Run: headless pygame with SDL's dummy video driver; simulated clock (each Clock.tick advances the game by its frame time, no real sleeping); random seed 0; keys injected as events and as key.get_pressed() state; mouse plan: one left click at the window centre at the start of phase 2, then a move to the lower-right quarter at the start of phase 3.
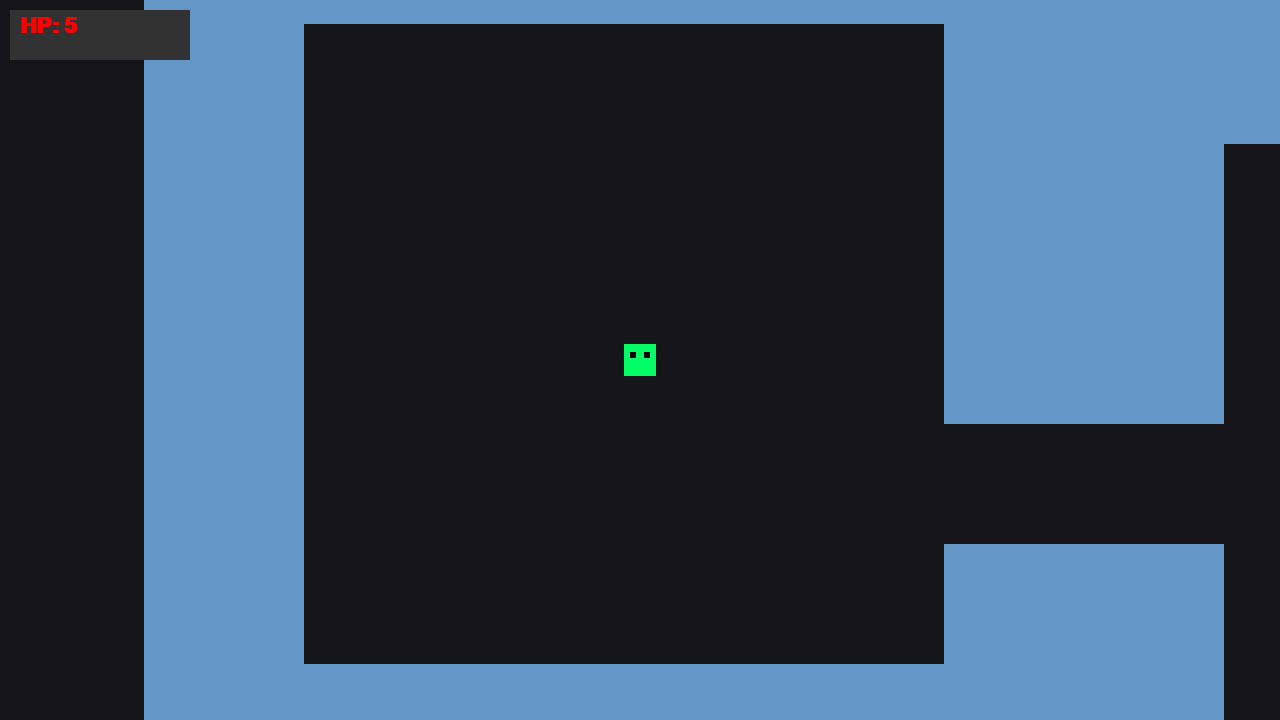
Frame 1 of 4 · flips 1–60 · no input
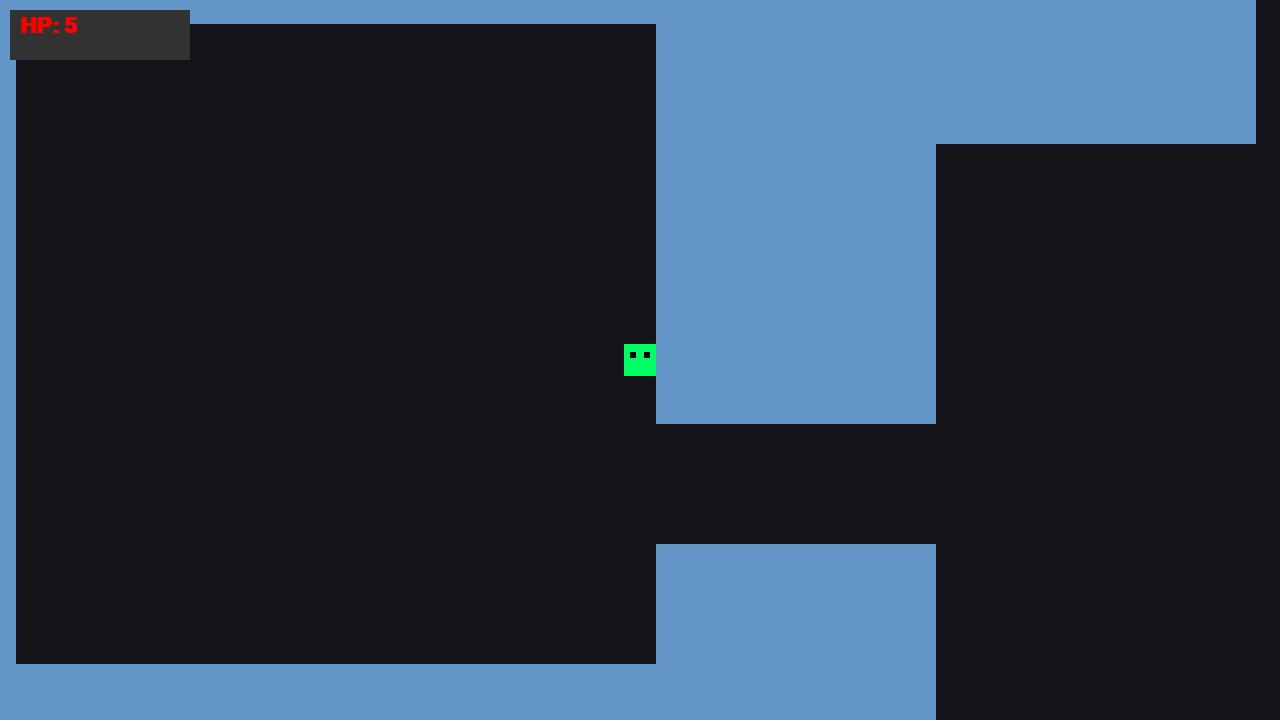
Frame 2 of 4 · flips 61–180 · clicked the window centre · tapped SPACE, RETURN · held RIGHT (→), D
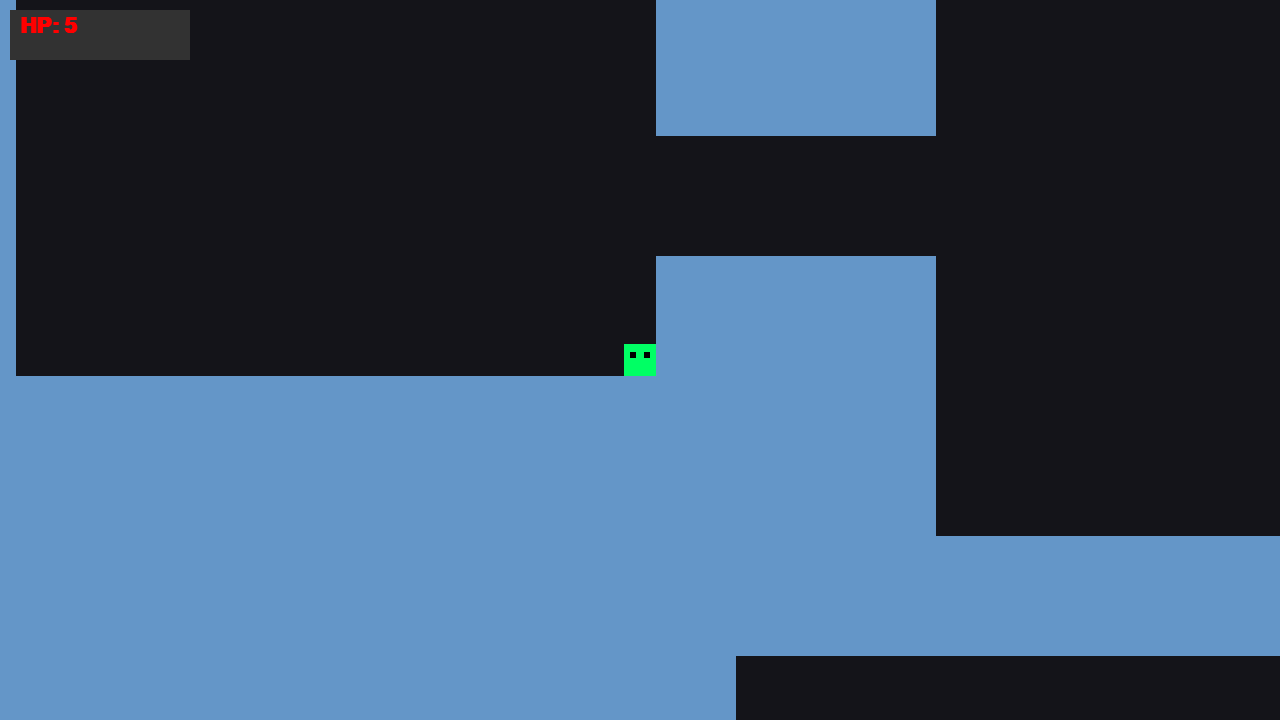
Frame 3 of 4 · flips 181–300 · moved the mouse to the lower-right quarter · held DOWN (↓), S
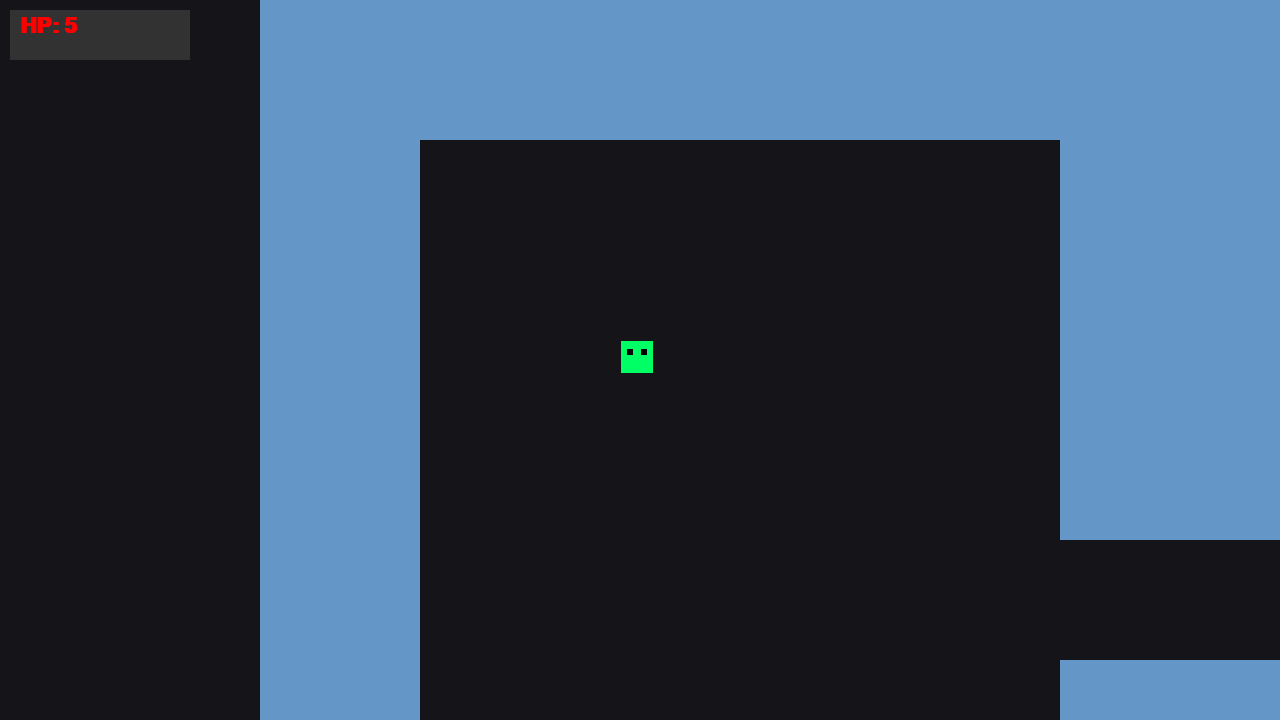
Frame 4 of 4 · flips 301–420 · held LEFT (←), A, UP (↑), W

The pygame program that drew these frames:

import pygame
import sys
import random

# НАСТРОЙКИ 
WIDTH, HEIGHT = 1280, 720 
FPS = 60
BLACK = (20, 20, 25)
BLUE_WALL = (100, 150, 200)

# ИГРОК 
class Player:
    def __init__(self, x, y):
        self.pos = pygame.math.Vector2(x, y)
        self.rect = pygame.Rect(x, y, 32, 32)
        self.speed = 300 
        self.color = (0, 255, 100)

    def update(self, dt, walls):
        keys = pygame.key.get_pressed()
        direction = pygame.math.Vector2(0, 0)

        if keys[pygame.K_w] or keys[pygame.K_UP]: direction.y -= 1
        if keys[pygame.K_s] or keys[pygame.K_DOWN]: direction.y += 1
        if keys[pygame.K_a] or keys[pygame.K_LEFT]: direction.x -= 1
        if keys[pygame.K_d] or keys[pygame.K_RIGHT]: direction.x += 1

        if direction.magnitude() > 0:
            direction = direction.normalize()

        self.pos.x += direction.x * self.speed * dt
        self.rect.x = round(self.pos.x)
        for wall in walls:
            if self.rect.colliderect(wall):
                if direction.x > 0: self.rect.right = wall.left
                elif direction.x < 0: self.rect.left = wall.right
                self.pos.x = self.rect.x 

        self.pos.y += direction.y * self.speed * dt
        self.rect.y = round(self.pos.y)
        for wall in walls:
            if self.rect.colliderect(wall):
                if direction.y > 0: self.rect.bottom = wall.top
                elif direction.y < 0: self.rect.top = wall.bottom
                self.pos.y = self.rect.y 

    def draw(self, surface, cam_x, cam_y):
        offset_rect = self.rect.move(-cam_x, -cam_y)
        pygame.draw.rect(surface, self.color, offset_rect)
        pygame.draw.rect(surface, (0, 0, 0), (offset_rect.x + 6, offset_rect.y + 8, 6, 6))
        pygame.draw.rect(surface, (0, 0, 0), (offset_rect.x + 20, offset_rect.y + 8, 6, 6))

# СНАРЯДЫ 
class Bullet:
    def __init__(self, x, y, target_x, target_y):
        self.pos = pygame.math.Vector2(x, y)
        self.rect = pygame.Rect(x, y, 10, 10)
        self.speed = 600 
        self.color = (255, 255, 0) 

        direction = pygame.math.Vector2(target_x - x, target_y - y)
        if direction.magnitude() > 0:
            self.direction = direction.normalize()
        else:
            self.direction = pygame.math.Vector2(1, 0)

    def update(self, dt):
        self.pos += self.direction * self.speed * dt
        self.rect.centerx = round(self.pos.x)
        self.rect.centery = round(self.pos.y)

    def draw(self, surface, cam_x, cam_y):
        offset_rect = self.rect.move(-cam_x, -cam_y)
        pygame.draw.ellipse(surface, self.color, offset_rect)

# ПРЕДМЕТЫ 
class HealthPack:
    def __init__(self, x, y):
        self.rect = pygame.Rect(x, y, 20, 20)
        self.color = (255, 50, 50)

    def draw(self, surface, cam_x, cam_y):
        offset_rect = self.rect.move(-cam_x, -cam_y)
        pygame.draw.rect(surface, self.color, offset_rect)
        pygame.draw.line(surface, (255, 255, 255), (offset_rect.centerx, offset_rect.top+4), (offset_rect.centerx, offset_rect.bottom-4), 3)
        pygame.draw.line(surface, (255, 255, 255), (offset_rect.left+4, offset_rect.centery), (offset_rect.right-4, offset_rect.centery), 3)

# ИИ ВРАГОВ 
class Enemy:
    def __init__(self, x, y, enemy_type="normal"):
        self.pos = pygame.math.Vector2(x, y)
        self.rect = pygame.Rect(x, y, 32, 32)
        if enemy_type == "scout": 
            self.speed = 250
            self.color = (255, 255, 0)
        else: 
            self.speed = 150
            self.color = (255, 50, 50)

        self.state = "wander"
        self.wander_dir = pygame.math.Vector2(0, 0)
        self.timer = 0

    def check_los(self, target_rect, walls):
        line = (self.rect.center, target_rect.center)
        for wall in walls:
            if wall.clipline(line):
                return False
        return True 

    def update(self, dt, player, walls): 
        sees_player = self.check_los(player.rect, walls)
        self.timer -= dt

        if sees_player:
            self.state = "chase"
            direction = pygame.math.Vector2(player.rect.centerx - self.rect.centerx, 
                                            player.rect.centery - self.rect.centery)
        else:
            self.state = "wander"
            if self.timer <= 0:
                self.timer = random.uniform(1.0, 2.5) 
                self.wander_dir = pygame.math.Vector2(random.uniform(-1, 1), random.uniform(-1, 1))
            
            direction = self.wander_dir

        if direction.magnitude() > 0:
            direction = direction.normalize()

        self.pos.x += direction.x * self.speed * dt
        self.rect.x = round(self.pos.x)
        for wall in walls:
            if self.rect.colliderect(wall):
                if direction.x > 0: self.rect.right = wall.left
                elif direction.x < 0: self.rect.left = wall.right
                self.pos.x = self.rect.x
                if not sees_player: self.timer = 0 

        self.pos.y += direction.y * self.speed * dt
        self.rect.y = round(self.pos.y)
        for wall in walls:
            if self.rect.colliderect(wall):
                if direction.y > 0: self.rect.bottom = wall.top
                elif direction.y < 0: self.rect.top = wall.bottom
                self.pos.y = self.rect.y
                if not sees_player: self.timer = 0
                
    def draw(self, surface, cam_x, cam_y):
        offset_rect = self.rect.move(-cam_x, -cam_y)
        pygame.draw.rect(surface, self.color, offset_rect)

# ГЕНЕРАЦИЯ УРОВНЯ 
def generate_dungeon():
    TILE_SIZE = 40
    COLS, ROWS = 80, 60 
    
    grid = [[1 for _ in range(COLS)] for _ in range(ROWS)] 
    rooms = []
    
    for _ in range(15):
        w = random.randint(10, 18) 
        h = random.randint(10, 18) 
        x = random.randint(2, COLS - w - 2)
        y = random.randint(2, ROWS - h - 2)
        
        new_room = pygame.Rect(x, y, w, h)
        
        failed = False
        for other_room in rooms:
            if new_room.colliderect(other_room.inflate(4, 4)): 
                failed = True
                break
                
        if not failed:
            for i in range(y, y + h):
                for j in range(x, x + w):
                    grid[i][j] = 0
            
            if len(rooms) > 0:
                prev_room = rooms[-1]
                c1_x, c1_y = new_room.centerx, new_room.centery
                c2_x, c2_y = prev_room.centerx, prev_room.centery
                
                def dig_wide_tunnel(start, end, fixed, horizontal=True):
                    for val in range(min(start, end), max(start, end) + 1):
                        if horizontal:
                            grid[fixed][val] = 0
                            if fixed + 1 < ROWS: grid[fixed + 1][val] = 0
                            if fixed - 1 >= 0: grid[fixed - 1][val] = 0
                        else:
                            grid[val][fixed] = 0
                            if fixed + 1 < COLS: grid[val][fixed + 1] = 0
                            if fixed - 1 >= 0: grid[val][fixed - 1] = 0

                if random.randint(0, 1) == 1:
                    dig_wide_tunnel(c1_x, c2_x, c1_y, True)
                    dig_wide_tunnel(c1_y, c2_y, c2_x, False)
                else:
                    dig_wide_tunnel(c1_y, c2_y, c1_x, False)
                    dig_wide_tunnel(c1_x, c2_x, c2_y, True)
                    
            rooms.append(new_room)
            
    walls = []
    for i in range(ROWS):
        for j in range(COLS):
            if grid[i][j] == 1:
                walls.append(pygame.Rect(j * TILE_SIZE, i * TILE_SIZE, TILE_SIZE, TILE_SIZE))
                
    start_x = rooms[0].centerx * TILE_SIZE
    start_y = rooms[0].centery * TILE_SIZE
    
    return walls, start_x, start_y

# ОСНОВНОЙ ЦИКЛ ИГРЫ 
def main():
    pygame.init()
    
    font = pygame.font.SysFont("Arial", 32, bold = True)
    screen = pygame.display.set_mode((WIDTH, HEIGHT))
    pygame.display.set_caption("Roguelike Prototype")
    clock = pygame.time.Clock()

    walls, spawn_x, spawn_y = generate_dungeon()

    MAP_WIDTH = 3200  
    MAP_HEIGHT = 2400
    map_rect = pygame.Rect(0, 0, MAP_WIDTH, MAP_HEIGHT)

    player = Player(spawn_x, spawn_y)
    player.health = 5
    
    bullets = []
    health_packs = []
    enemies = []

    SPAWN_ENEMY_EVENT = pygame.USEREVENT + 1 
    pygame.time.set_timer(SPAWN_ENEMY_EVENT, 1000) 

    running = True
    while running:
        dt = clock.tick(FPS) / 1000.0  

        camera_x = player.rect.centerx - WIDTH // 2
        camera_y = player.rect.centery - HEIGHT // 2

        # ОБРАБОТКА СОБЫТИЙ 
        for event in pygame.event.get():
            if event.type == pygame.QUIT:
                running = False
            
            if event.type == pygame.KEYDOWN:
                if event.key == pygame.K_ESCAPE:
                    running = False
            
            if event.type == SPAWN_ENEMY_EVENT:
                for _ in range(10):
                    spawn_x = random.randint(100, MAP_WIDTH - 100)
                    spawn_y = random.randint(100, MAP_HEIGHT - 100)
                    
                    dist = pygame.math.Vector2(spawn_x - player.rect.centerx, 
                                               spawn_y - player.rect.centery).magnitude()
                    if dist < 800:
                        continue 
                    
                    spawn_rect = pygame.Rect(spawn_x, spawn_y, 32, 32)
                    in_wall = False
                    for wall in walls:
                        if spawn_rect.colliderect(wall):
                            in_wall = True
                            break
                            
                    if in_wall:
                        continue 
                        
                    e_type = random.choice(["normal", "normal", "scout"])
                    enemies.append(Enemy(spawn_x, spawn_y, e_type))
                    break 

            if event.type == pygame.MOUSEBUTTONDOWN:
                if event.button == 1: 
                    mouse_x, mouse_y = pygame.mouse.get_pos()
                    world_mouse_x = mouse_x + camera_x
                    world_mouse_y = mouse_y + camera_y
                    new_bullet = Bullet(player.rect.centerx, player.rect.centery, world_mouse_x, world_mouse_y)
                    bullets.append(new_bullet)
       
        # ОБНОВЛЕНИЕ СОСТОЯНИЙ 
        player.update(dt, walls)

        for enemy in enemies[:]:
            enemy.update(dt, player, walls)
            if enemy.rect.colliderect(player.rect):
                player.health -= 1
                enemies.remove(enemy)
                if player.health <= 0:
                    screen.fill((0, 0, 0))
                    death_msg = font.render("GAME OVER", True, (255, 255, 255))
                    screen.blit(death_msg, (WIDTH//2 - 100, HEIGHT//2))
                    pygame.display.flip()
                    pygame.time.wait(3000)
                    running = False

        for bullet in bullets[:]:
            bullet.update(dt)
            hit_wall = False
            
            for wall in walls:
                if bullet.rect.colliderect(wall):
                    hit_wall = True
                    break 
            
            if hit_wall or not map_rect.colliderect(bullet.rect):
                if bullet in bullets:
                    bullets.remove(bullet)
                continue 
            
            for enemy in enemies[:]:
                if bullet.rect.colliderect(enemy.rect):
                    if random.random() < 0.2:
                        health_packs.append(HealthPack(enemy.rect.x, enemy.rect.y))
                    
                    if enemy in enemies:
                        enemies.remove(enemy) 
                    if bullet in bullets:
                        bullets.remove(bullet) 
                    break 

        for hp in health_packs[:]:
            if player.rect.colliderect(hp.rect):
                if player.health < 5:
                    player.health += 1
                    health_packs.remove(hp)

        # ОТРИСОВКА
        screen.fill(BLACK)
        
        for wall in walls:
            screen_x = round(wall.x - camera_x)
            screen_y = round(wall.y - camera_y)
            pygame.draw.rect(screen, BLUE_WALL, (screen_x, screen_y, wall.width, wall.height))

        for hp in health_packs:
            hp.draw(screen, camera_x, camera_y)

        for enemy in enemies:
            enemy.draw(screen, camera_x, camera_y)
            
        player.draw(screen, camera_x, camera_y)
        
        for bullet in bullets:
            bullet.draw(screen, camera_x, camera_y)

        pygame.draw.rect(screen, (50, 50, 50), (10, 10, 180, 50))
        health_text = font.render(f"HP: {player.health}", True, (255, 0, 0))
        screen.blit(health_text, (20, 15))
        
        if player.health <= 1:
             pygame.draw.rect(screen, (255, 0, 0), (0, 0, WIDTH, HEIGHT), 5)
            
        pygame.display.flip()

    pygame.quit()
    sys.exit()
    
if __name__ == "__main__":
    main()
